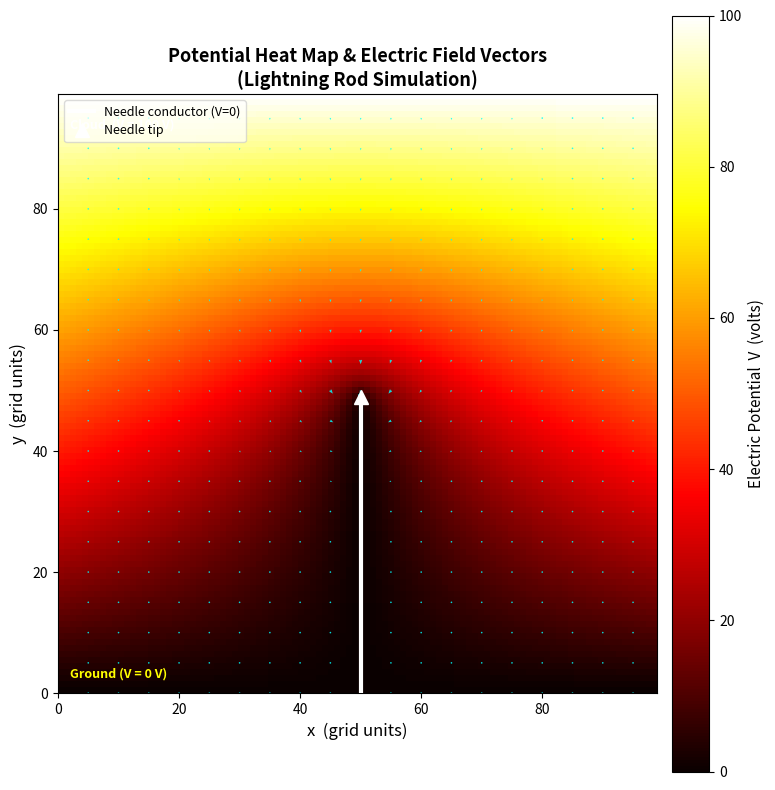
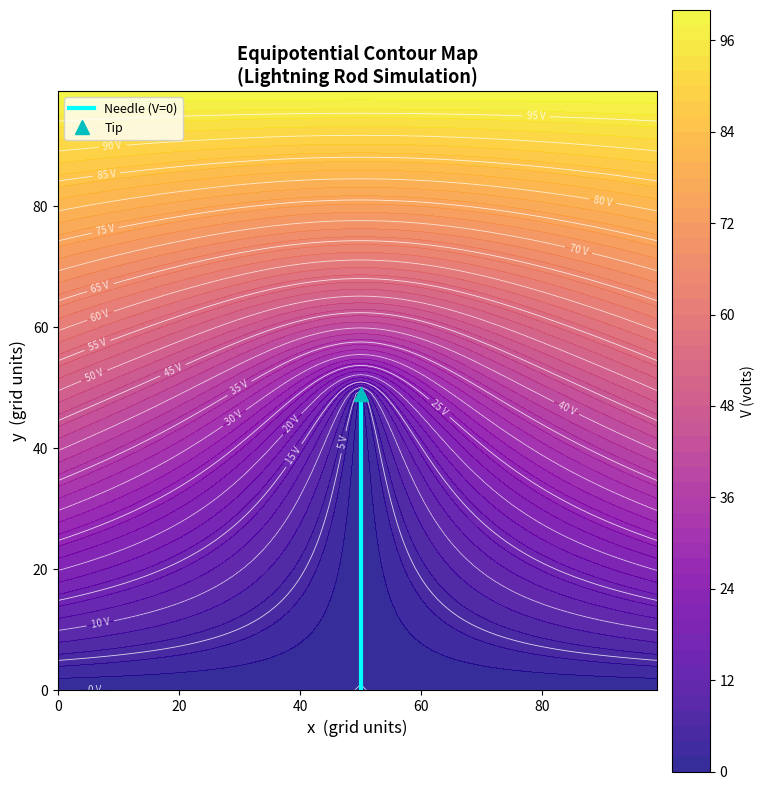
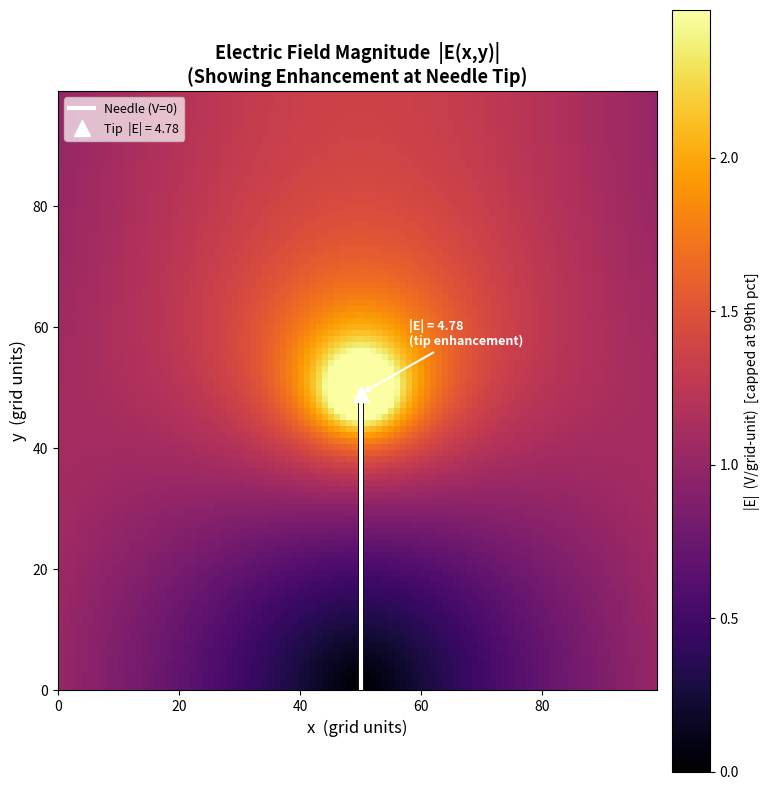
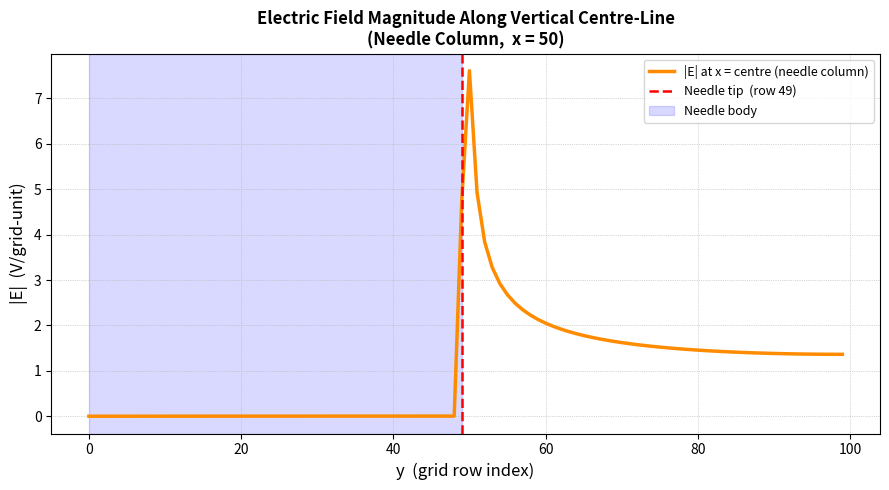
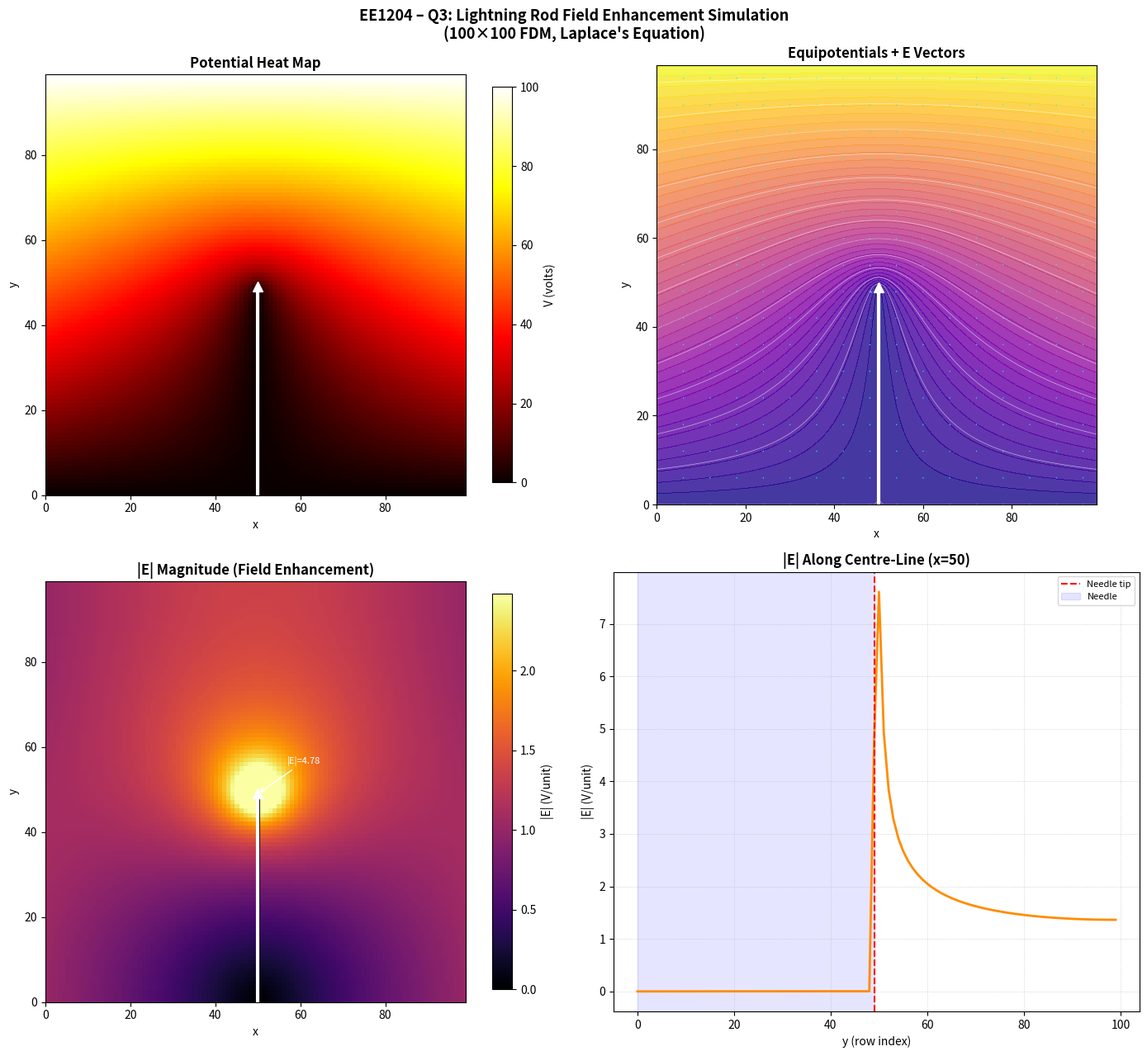

Source code (Python) for these figures, in order:
"""
EE1204: Engineering Electromagnetics
Simulation Assignment Set 1 - Question 3
Simulation of Electric Field Enhancement at a Sharp Conductor (Lightning Rod)

Method: Finite Difference Method (FDM) — Gauss-Seidel nearest-neighbour
        averaging to iteratively solve Laplace's equation:
            d²V/dx² + d²V/dy² = 0

Grid: 100 × 100
Boundary conditions:
  - Bottom row  (y = 0):         V = 0    (ground plane)
  - Top    row  (y = N-1):       V = 100  (charged cloud)
  - Left/Right columns:          linearly interpolated (natural BC)
  - Needle conductor (V = 0):    vertical line at x = 50,
                                 from row 0 (ground) up to row 49 (mid-grid)
"""

import numpy as np
import matplotlib.pyplot as plt
import matplotlib.ticker as ticker
from matplotlib.colors import TwoSlopeNorm

# ─────────────────────────────────────────────────────────────
# 1.  GRID AND BOUNDARY CONDITIONS
# ─────────────────────────────────────────────────────────────
N = 100                          # grid size N × N

# Initialise with a linear interpolation between V=0 (bottom) and V=100 (top)
# This gives a warm start that speeds up convergence
row_idx = np.arange(N)
V = np.zeros((N, N))
for i in range(N):
    V[i, :] = (i / (N - 1)) * 100.0   # rows 0→0V, rows N-1→100V

# ── Fixed-node mask ──────────────────────────────────────────
fixed = np.zeros((N, N), dtype=bool)

# Bottom boundary: V = 0  (ground)
V[0,  :] = 0.0
fixed[0, :] = True

# Top boundary: V = 100  (charged cloud)
V[-1, :] = 100.0
fixed[-1, :] = True

# Left and right boundaries — held at linear interpolation
V[:,  0] = row_idx / (N - 1) * 100.0
V[:, -1] = row_idx / (N - 1) * 100.0
fixed[:,  0] = True
fixed[:, -1] = True

# ── Needle conductor ─────────────────────────────────────────
# Vertical line at centre column (x = 49, 0-indexed)
# Extends from the ground (row 0) to the middle of the grid (row 49)
needle_col       = N // 2        # column 50  (x-centre)
needle_row_start = 0             # ground end
needle_row_end   = N // 2        # mid-grid tip  (row 49 → row 50 exclusive)

needle_rows = np.arange(needle_row_start, needle_row_end)
V[needle_rows, needle_col]     = 0.0
fixed[needle_rows, needle_col] = True

print(f"Grid: {N}×{N}")
print(f"Needle: column {needle_col}, rows {needle_row_start}–{needle_row_end-1}")
print(f"Needle tip at grid index (row={needle_row_end-1}, col={needle_col})\n")

# ─────────────────────────────────────────────────────────────
# 2.  ITERATIVE SOLUTION — convergence-checked Gauss-Seidel
# ─────────────────────────────────────────────────────────────
max_iter  = 20000
tol       = 1e-5      # convergence threshold (max change per iteration)

print("Solving Laplace's equation …")
for iteration in range(1, max_iter + 1):
    V_old = V.copy()

    # Nearest-neighbour averaging for all interior nodes
    V[1:-1, 1:-1] = 0.25 * (
        V[2:,   1:-1] +   # above
        V[:-2,  1:-1] +   # below
        V[1:-1, 2:]   +   # right
        V[1:-1, :-2]      # left
    )

    # Re-enforce all fixed boundaries
    V[fixed] = V_old[fixed]

    # Check convergence
    max_change = np.max(np.abs(V - V_old))
    if iteration % 2000 == 0:
        print(f"  Iter {iteration:6d} | max ΔV = {max_change:.2e}")
    if max_change < tol:
        print(f"\nConverged after {iteration} iterations  (max ΔV = {max_change:.2e})\n")
        break
else:
    print(f"\nReached max iterations ({max_iter}).\n")

# ─────────────────────────────────────────────────────────────
# 3.  ELECTRIC FIELD  E = -∇V
# ─────────────────────────────────────────────────────────────
# Using numpy central differences (unit grid spacing)
grad_y, grad_x = np.gradient(V)   # [dV/dy, dV/dx]  (axis 0 = y, axis 1 = x)
Ex = -grad_x
Ey = -grad_y
E_mag = np.sqrt(Ex**2 + Ey**2)

# Coordinate arrays (in grid-index units, 0–99)
x_arr = np.arange(N)
y_arr = np.arange(N)
X, Y  = np.meshgrid(x_arr, y_arr)

# Tip of the needle
tip_row = needle_row_end - 1      # row 49
tip_col = needle_col              # col 50
E_tip   = E_mag[tip_row, tip_col]
print(f"Electric field magnitude at needle tip: {E_tip:.4f}  (V/grid-unit)")

# For comparison, reference field far from needle (mid-height, left side)
E_ref = E_mag[N//2, 5]
print(f"Reference field (mid-height, away from needle): {E_ref:.4f}")
if E_ref > 0:
    print(f"Field enhancement factor at tip: {E_tip/E_ref:.2f}×\n")

# ─────────────────────────────────────────────────────────────
# 4.  PLOTS
# ─────────────────────────────────────────────────────────────

# ── PLOT 1: Potential heat map + E-field vectors ──────────────
fig1, ax1 = plt.subplots(figsize=(8, 8))

cf = ax1.imshow(V, origin='lower', cmap='hot', aspect='equal',
                extent=[0, N-1, 0, N-1])
cbar = fig1.colorbar(cf, ax=ax1, pad=0.02, label='Electric Potential V (volts)')
cbar.set_label('Electric Potential  V  (volts)', fontsize=11)

# Overlay electric field vectors (quiver), downsampled
step = 5
ax1.quiver(X[::step, ::step], Y[::step, ::step],
           Ex[::step, ::step], Ey[::step, ::step],
           color='cyan', scale=400, width=0.003,
           headwidth=3, headlength=4, alpha=0.85)

# Draw the needle
ax1.plot([needle_col, needle_col],
         [needle_row_start, needle_row_end - 1],
         color='white', lw=3, label='Needle conductor (V=0)', zorder=5)
ax1.plot(needle_col, tip_row, 'w^', ms=10, zorder=6, label='Needle tip')

ax1.set_xlabel('x  (grid units)', fontsize=12)
ax1.set_ylabel('y  (grid units)', fontsize=12)
ax1.set_title('Potential Heat Map & Electric Field Vectors\n'
              '(Lightning Rod Simulation)', fontsize=13, fontweight='bold')
ax1.legend(loc='upper left', fontsize=9, framealpha=0.7)
ax1.text(2, 95, 'Cloud  (V = 100 V)', color='white', fontsize=9,
         va='top', fontweight='bold')
ax1.text(2, 2,  'Ground (V = 0 V)',   color='yellow', fontsize=9,
         va='bottom', fontweight='bold')
plt.tight_layout()
plt.savefig('q3_plot1_heatmap_vectors.png', dpi=150)
print("Saved: q3_plot1_heatmap_vectors.png")

# ── PLOT 2: Equipotential contours ────────────────────────────
fig2, ax2 = plt.subplots(figsize=(8, 8))

cf2 = ax2.contourf(X, Y, V, levels=50, cmap='plasma', alpha=0.85)
ct2 = ax2.contour(X, Y, V, levels=20, colors='white',
                  linewidths=0.6, alpha=0.8)
ax2.clabel(ct2, fmt='%d V', fontsize=7, inline=True)
fig2.colorbar(cf2, ax=ax2, label='V (volts)', pad=0.02)

ax2.plot([needle_col, needle_col],
         [needle_row_start, needle_row_end - 1],
         color='cyan', lw=3, label='Needle (V=0)', zorder=5)
ax2.plot(needle_col, tip_row, 'c^', ms=10, zorder=6, label='Tip')

ax2.set_xlabel('x  (grid units)', fontsize=12)
ax2.set_ylabel('y  (grid units)', fontsize=12)
ax2.set_title('Equipotential Contour Map\n(Lightning Rod Simulation)',
              fontsize=13, fontweight='bold')
ax2.legend(loc='upper left', fontsize=9)
ax2.set_aspect('equal')
plt.tight_layout()
plt.savefig('q3_plot2_equipotential.png', dpi=150)
print("Saved: q3_plot2_equipotential.png")

# ── PLOT 3: |E| heat map highlighting tip enhancement ─────────
fig3, ax3 = plt.subplots(figsize=(8, 8))

# Cap E_mag for display so the tip doesn't swamp the colour scale
E_display = np.clip(E_mag, 0, np.percentile(E_mag, 99))
cf3 = ax3.imshow(E_display, origin='lower', cmap='inferno',
                 aspect='equal', extent=[0, N-1, 0, N-1])
fig3.colorbar(cf3, ax=ax3, label='|E|  (V/grid-unit)  [capped at 99th pct]',
              pad=0.02)

ax3.plot([needle_col, needle_col],
         [needle_row_start, needle_row_end - 1],
         color='white', lw=3, label='Needle (V=0)', zorder=5)
ax3.plot(needle_col, tip_row, 'w^', ms=12, zorder=6,
         label=f'Tip  |E| = {E_tip:.2f}')

# Annotate tip
ax3.annotate(f'|E| = {E_tip:.2f}\n(tip enhancement)',
             xy=(needle_col, tip_row),
             xytext=(needle_col + 8, tip_row + 8),
             color='white', fontsize=9, fontweight='bold',
             arrowprops=dict(arrowstyle='->', color='white', lw=1.5))

ax3.set_xlabel('x  (grid units)', fontsize=12)
ax3.set_ylabel('y  (grid units)', fontsize=12)
ax3.set_title('Electric Field Magnitude  |E(x,y)|\n'
              '(Showing Enhancement at Needle Tip)',
              fontsize=13, fontweight='bold')
ax3.legend(loc='upper left', fontsize=9, framealpha=0.7)
plt.tight_layout()
plt.savefig('q3_plot3_Emag.png', dpi=150)
print("Saved: q3_plot3_Emag.png")

# ── PLOT 4: |E| along the vertical centre-line (x = needle_col) ─
fig4, ax4 = plt.subplots(figsize=(9, 5))

E_centreline = E_mag[:, needle_col]

ax4.plot(y_arr, E_centreline, color='darkorange', lw=2.5,
         label='|E| at x = centre (needle column)')
ax4.axvline(tip_row, color='red', ls='--', lw=1.8,
            label=f'Needle tip  (row {tip_row})')
ax4.axvspan(needle_row_start, needle_row_end - 1,
            alpha=0.15, color='blue', label='Needle body')

ax4.set_xlabel('y  (grid row index)', fontsize=12)
ax4.set_ylabel('|E|  (V/grid-unit)', fontsize=12)
ax4.set_title('Electric Field Magnitude Along Vertical Centre-Line\n'
              '(Needle Column,  x = 50)',
              fontsize=12, fontweight='bold')
ax4.legend(fontsize=9)
ax4.grid(True, ls=':', lw=0.5)
plt.tight_layout()
plt.savefig('q3_plot4_centreline.png', dpi=150)
print("Saved: q3_plot4_centreline.png")

# ── PLOT 5: Summary 2×2 panel ────────────────────────────────
fig5, axes5 = plt.subplots(2, 2, figsize=(14, 13))
fig5.suptitle('EE1204 – Q3: Lightning Rod Field Enhancement Simulation\n'
              '(100×100 FDM, Laplace\'s Equation)',
              fontsize=13, fontweight='bold')

# (0,0) Potential heatmap
ax = axes5[0, 0]
im = ax.imshow(V, origin='lower', cmap='hot', aspect='equal',
               extent=[0, N-1, 0, N-1])
fig5.colorbar(im, ax=ax, label='V (volts)', shrink=0.9)
ax.plot([needle_col]*2, [needle_row_start, needle_row_end-1],
        'w-', lw=3)
ax.plot(needle_col, tip_row, 'w^', ms=9)
ax.set_title('Potential Heat Map', fontweight='bold')
ax.set_xlabel('x'); ax.set_ylabel('y')

# (0,1) Equipotential + E vectors
ax = axes5[0, 1]
cf = ax.contourf(X, Y, V, levels=40, cmap='plasma', alpha=0.8)
ax.contour(X, Y, V, levels=15, colors='white', linewidths=0.5, alpha=0.6)
step2 = 6
ax.quiver(X[::step2, ::step2], Y[::step2, ::step2],
          Ex[::step2, ::step2], Ey[::step2, ::step2],
          color='cyan', scale=500, width=0.003, alpha=0.9)
ax.plot([needle_col]*2, [needle_row_start, needle_row_end-1],
        'w-', lw=3, label='Needle')
ax.plot(needle_col, tip_row, 'w^', ms=9)
ax.set_title('Equipotentials + E Vectors', fontweight='bold')
ax.set_xlabel('x'); ax.set_ylabel('y')
ax.set_aspect('equal')

# (1,0) |E| magnitude map
ax = axes5[1, 0]
im2 = ax.imshow(E_display, origin='lower', cmap='inferno', aspect='equal',
                extent=[0, N-1, 0, N-1])
fig5.colorbar(im2, ax=ax, label='|E| (V/unit)', shrink=0.9)
ax.plot([needle_col]*2, [needle_row_start, needle_row_end-1],
        'w-', lw=3)
ax.plot(needle_col, tip_row, 'w^', ms=9,
        label=f'Tip |E|={E_tip:.2f}')
ax.annotate(f'|E|={E_tip:.2f}',
            xy=(needle_col, tip_row),
            xytext=(needle_col+7, tip_row+7),
            color='white', fontsize=8,
            arrowprops=dict(arrowstyle='->', color='white'))
ax.set_title('|E| Magnitude (Field Enhancement)', fontweight='bold')
ax.set_xlabel('x'); ax.set_ylabel('y')

# (1,1) Centre-line profile
ax = axes5[1, 1]
ax.plot(y_arr, E_centreline, color='darkorange', lw=2)
ax.axvline(tip_row, color='red', ls='--', lw=1.5, label='Needle tip')
ax.axvspan(0, needle_row_end-1, alpha=0.1, color='blue', label='Needle')
ax.set_xlabel('y (row index)'); ax.set_ylabel('|E| (V/unit)')
ax.set_title('|E| Along Centre-Line (x=50)', fontweight='bold')
ax.legend(fontsize=8); ax.grid(True, ls=':', lw=0.4)

plt.tight_layout()
plt.savefig('q3_plot5_summary.png', dpi=150)
print("Saved: q3_plot5_summary.png")

plt.show()
print("\nAll Q3 plots saved successfully.")

# ─────────────────────────────────────────────────────────────
# 5.  PHYSICAL INTERPRETATION  (printed to console)
# ─────────────────────────────────────────────────────────────
print("""
════════════════════════════════════════════════════════
  PHYSICAL INTERPRETATION — NEEDLE TIP FIELD ENHANCEMENT
════════════════════════════════════════════════════════

1. UNIFORM FIELD (no needle):
   Without the needle, V varies linearly from 0V (ground)
   to 100V (cloud), giving a uniform vertical E-field.

2. DISTORTION BY THE NEEDLE:
   The grounded conducting needle (V=0) disrupts the uniform
   field. Because the needle is a conductor, equipotential
   lines are forced to be perpendicular to its surface.
   They bunch tightly near the sharp tip.

3. FIELD ENHANCEMENT AT THE TIP:
   Dense equipotential packing → large |∇V| → large |E|.
   This is the "lightning rod effect": the radius of curvature
   at the tip is very small, so the surface charge density and
   hence E diverges as r → 0 (theoretically ∝ 1/√r for a
   paraboloidal tip).

4. LIGHTNING ROD MECHANISM:
   The intense field at the tip ionises the surrounding air,
   creating a conducting plasma channel. This provides a
   preferred low-resistance path for lightning discharge,
   safely directing the current to ground.
════════════════════════════════════════════════════════
""")
